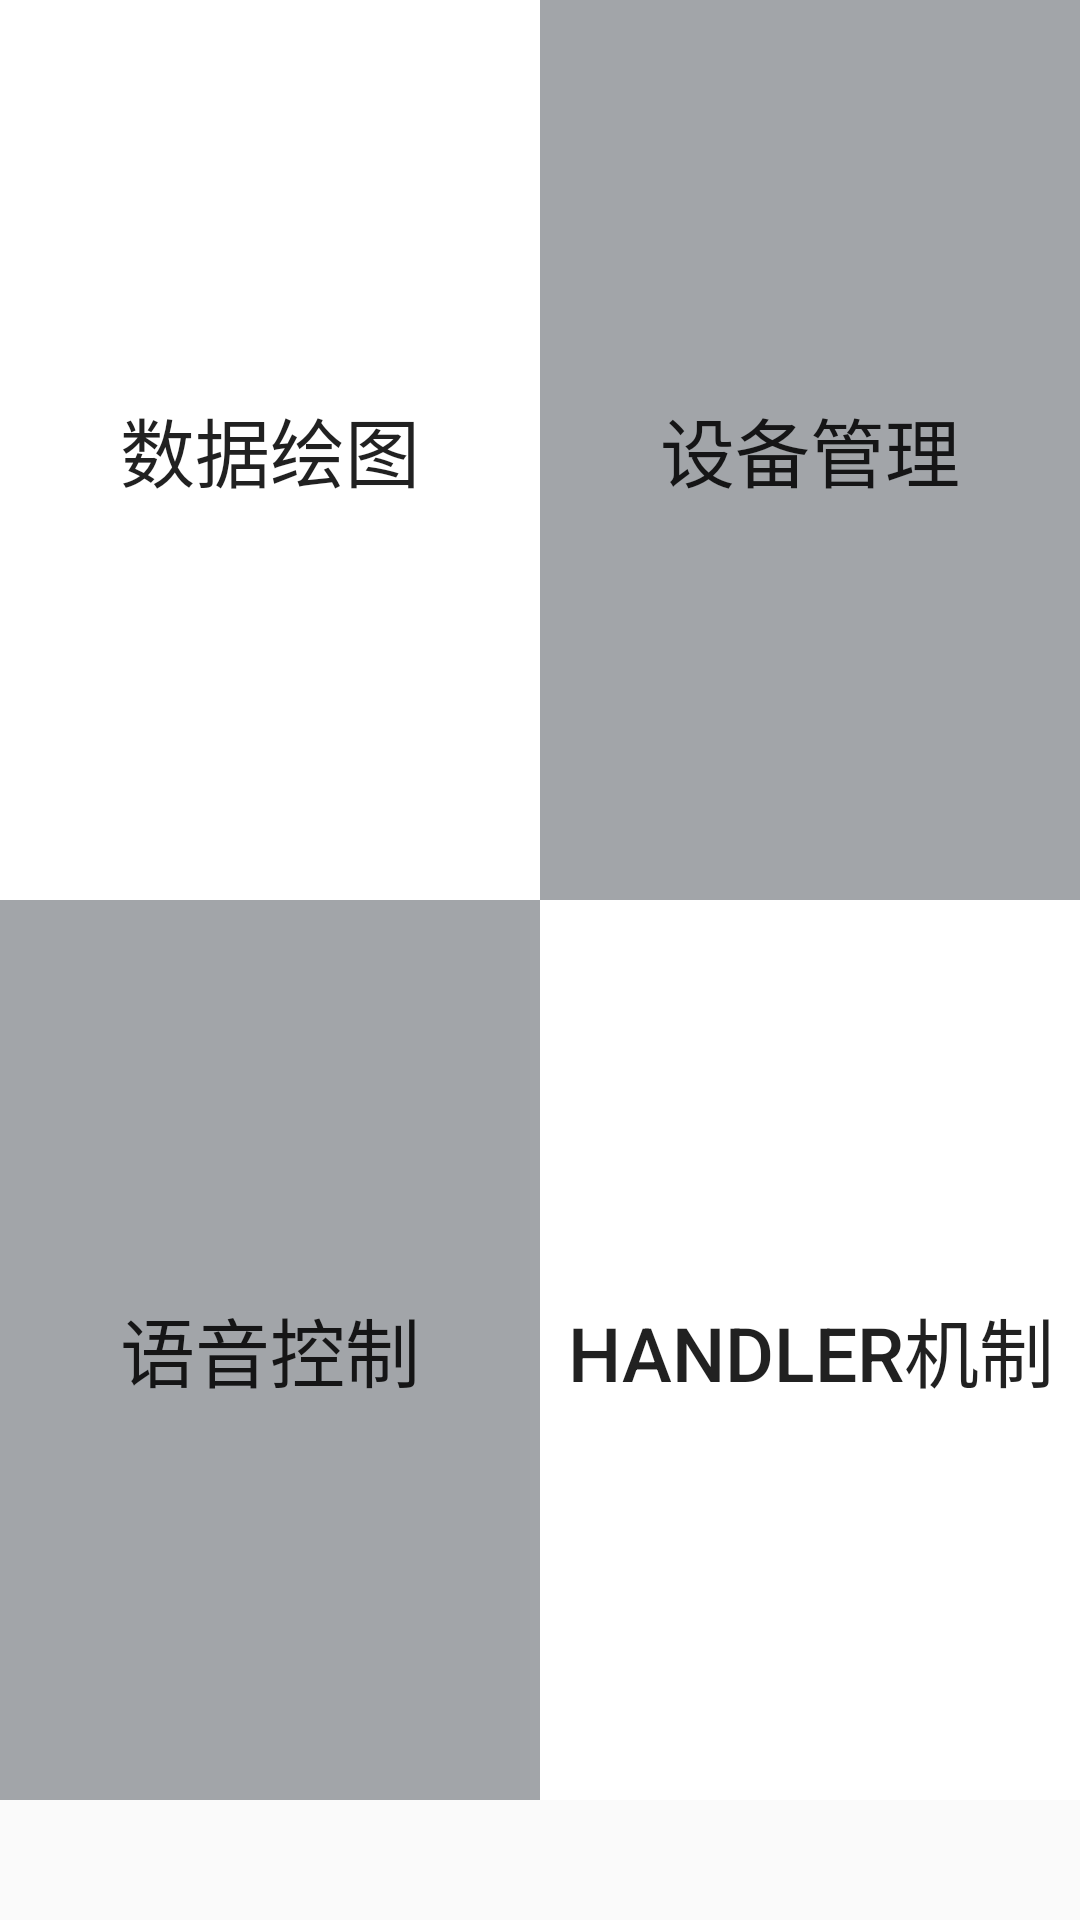

The Android layout XML behind this screen, and the referenced resources:
<!-- AndroidManifest.xml: application theme AppTheme -->
<!-- res/layout/activity_main.xml -->
<?xml version="1.0" encoding="utf-8"?>
<LinearLayout
    xmlns:android="http://schemas.android.com/apk/res/android"
    xmlns:app="http://schemas.android.com/apk/res-auto"
    xmlns:tools="http://schemas.android.com/tools"
    tools:context="com.example.rdiot1.MainActivity"
    android:orientation="vertical"
    android:layout_width="match_parent"
    android:layout_height="match_parent">

    <LinearLayout
        android:layout_width="match_parent"
        android:layout_height="300dp"
        android:orientation="horizontal"
        style="?android:attr/buttonBarStyle">
    <Button
        android:id="@+id/cp1"
        android:text="数据绘图"
        android:background="@color/colorWhite"
        android:textSize="25sp"
        android:layout_gravity="start|top"
        android:layout_width="0dp"
        android:layout_weight="1"
        android:layout_height="match_parent"/>
    <Button
        android:id="@+id/cp2"
        android:text="设备管理"
        android:textSize="25sp"
        android:background="@color/colorGray"
        android:layout_gravity="end|top"
        android:layout_width="0dp"
        android:layout_weight="1"
        android:layout_height="match_parent" />
    </LinearLayout>

    <LinearLayout
        android:layout_width="match_parent"
        android:layout_height="300dp"
        android:orientation="horizontal"
        style="?android:attr/buttonBarStyle">
        <Button
            android:id="@+id/cp3"
            android:text="语音控制"
            android:background="@color/colorGray"
            android:textSize="25sp"
            android:layout_gravity="start|top"
            android:layout_width="0dp"
            android:layout_weight="1"
            android:layout_height="match_parent"/>
        <Button
            android:id="@+id/cp4"
            android:text="handler机制"
            android:textSize="25sp"
            android:background="@color/colorWhite"
            android:layout_gravity="end|top"
            android:layout_width="0dp"
            android:layout_weight="1"
            android:layout_height="match_parent" />
    </LinearLayout>

</LinearLayout>
<!-- resources referenced by this layout -->
<resources>
  <color name="colorGray">#a2a5a9</color>
  <color name="colorWhite">#ffffff</color>
  <style name="AppTheme" parent="Base.Theme.AppCompat.Light.DarkActionBar">
          
          <item name="colorPrimary">@color/colorPrimary</item>
          <item name="colorPrimaryDark">@color/colorPrimaryDark</item>
          <item name="colorAccent">@color/colorAccent</item>
      </style>
  <color name="colorPrimary">#000000</color>
  <color name="colorPrimaryDark">#000000</color>
  <color name="colorAccent">#FF4081</color>
</resources>
